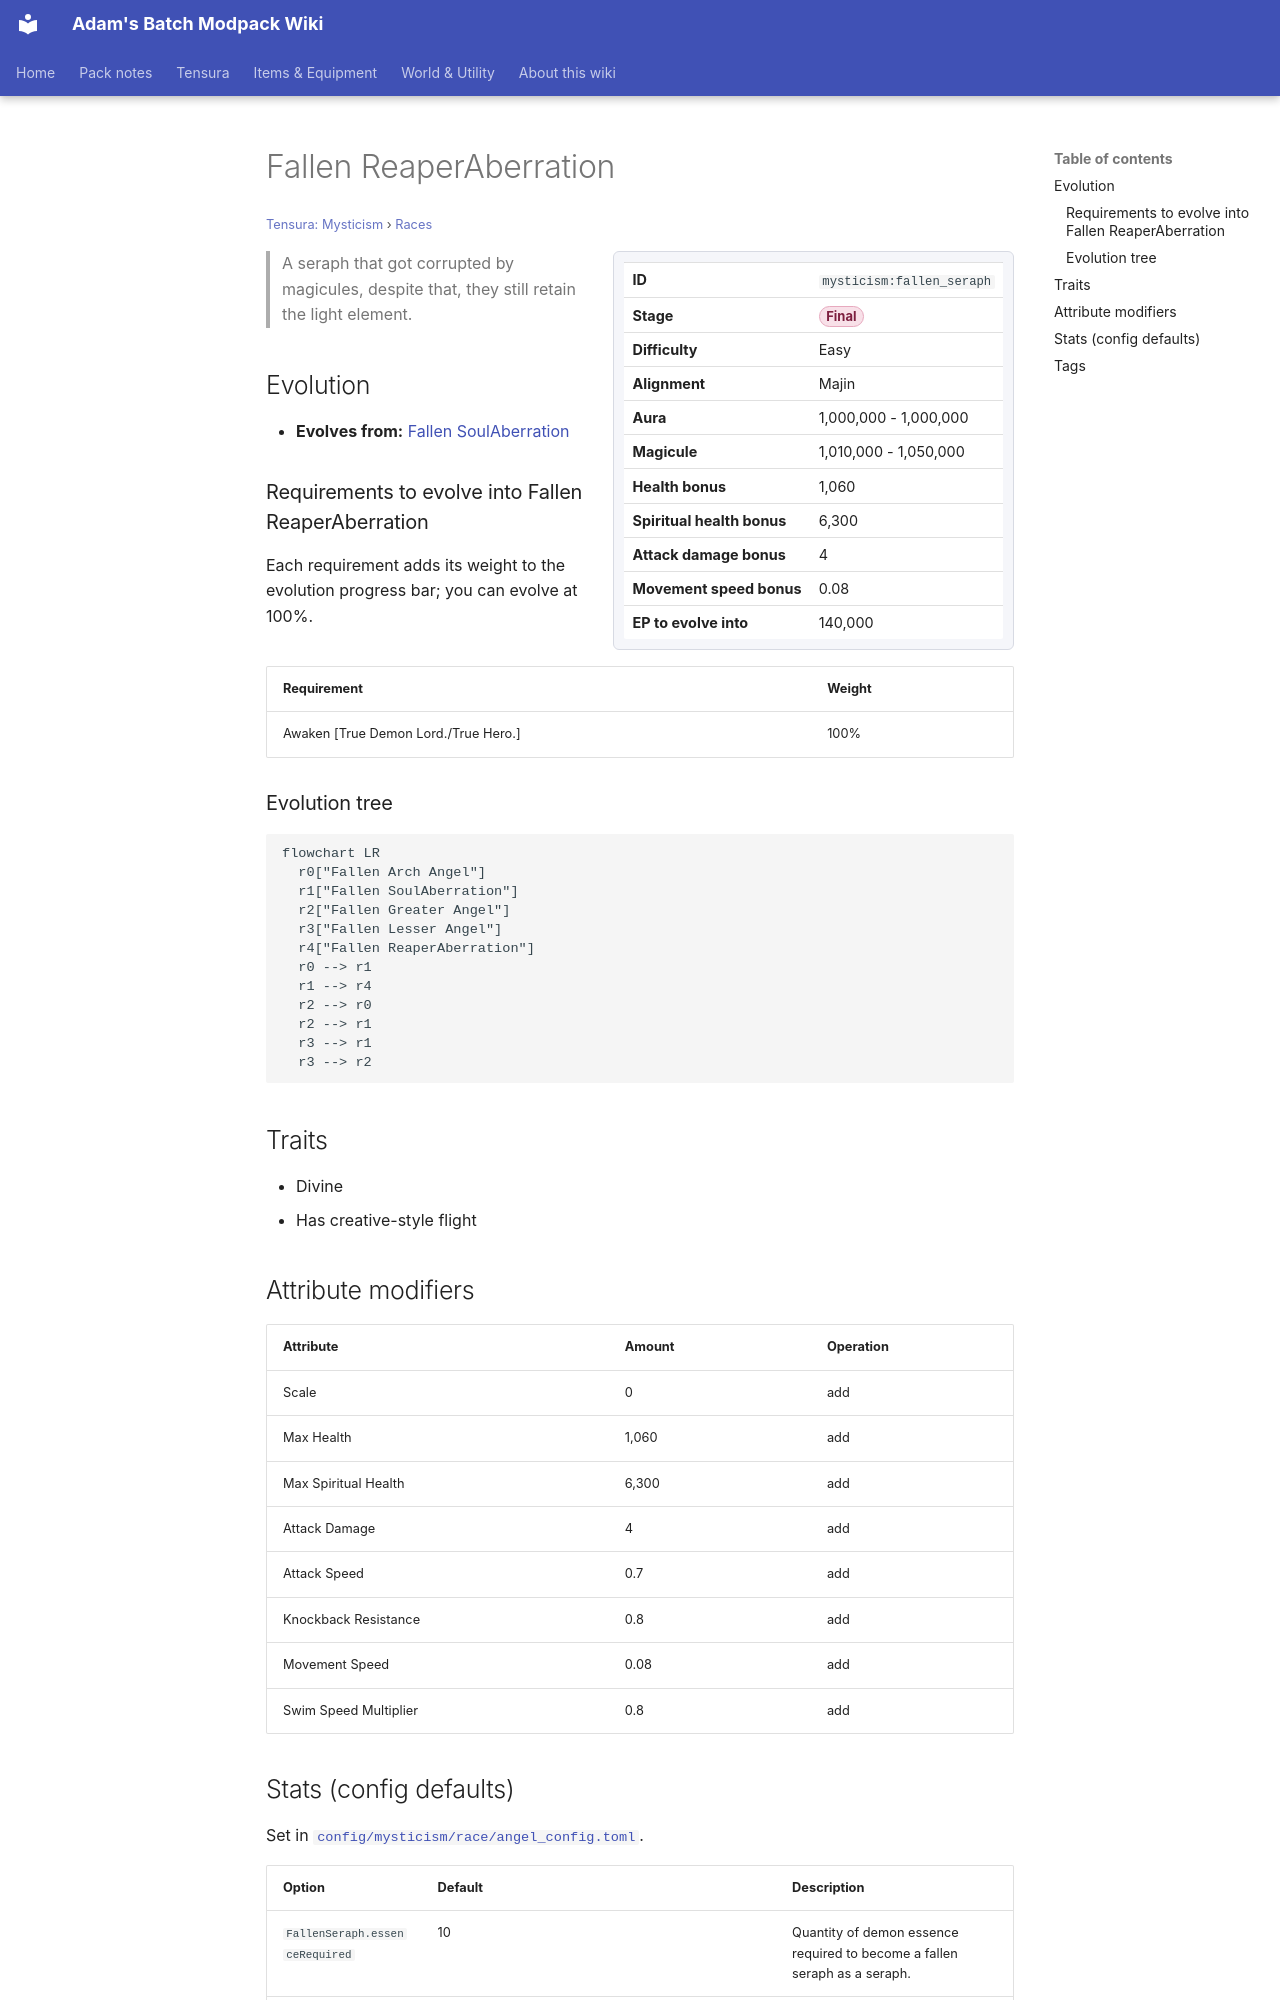

repository: Proteus-Nell/Adams-Batch-MC-Modpack-Wiki · page: tensura-mysticism/races/fallen-seraph/index.html · generator: mkdocs

# Fallen ReaperAberration

<small>[Tensura: Mysticism](../index.md) &rsaquo; [Races](index.md)</small>

<div class="infobox" markdown>

| | |
|---|---|
| **ID** | `mysticism:fallen_seraph` |
| **Stage** | <span class="stage stage-final">Final</span> |
| **Difficulty** | Easy |
| **Alignment** | Majin |
| **Aura** | 1,000,000 - 1,000,000 |
| **Magicule** | 1,010,000 - 1,050,000 |
| **Health bonus** | 1,060 |
| **Spiritual health bonus** | 6,300 |
| **Attack damage bonus** | 4 |
| **Movement speed bonus** | 0.08 |
| **EP to evolve into** | 140,000 |

</div>

> A seraph that got corrupted by magicules, despite that, they still retain the light element.

## Evolution

- **Evolves from:** [Fallen SoulAberration](fallen-cherub.md)

### Requirements to evolve into Fallen ReaperAberration

Each requirement adds its weight to the evolution progress bar; you can evolve at 100%.

| Requirement | Weight |
|---|---|
| Awaken [True Demon Lord./True Hero.] | 100% |

### Evolution tree

```mermaid
flowchart LR
  r0["Fallen Arch Angel"]
  r1["Fallen SoulAberration"]
  r2["Fallen Greater Angel"]
  r3["Fallen Lesser Angel"]
  r4["Fallen ReaperAberration"]
  r0 --> r1
  r1 --> r4
  r2 --> r0
  r2 --> r1
  r3 --> r1
  r3 --> r2
```

## Traits

- Divine
- Has creative-style flight

## Attribute modifiers

| Attribute | Amount | Operation |
|---|---|---|
| Scale | 0 | add |
| Max Health | 1,060 | add |
| Max Spiritual Health | 6,300 | add |
| Attack Damage | 4 | add |
| Attack Speed | 0.7 | add |
| Knockback Resistance | 0.8 | add |
| Movement Speed | 0.08 | add |
| Swim Speed Multiplier | 0.8 | add |
